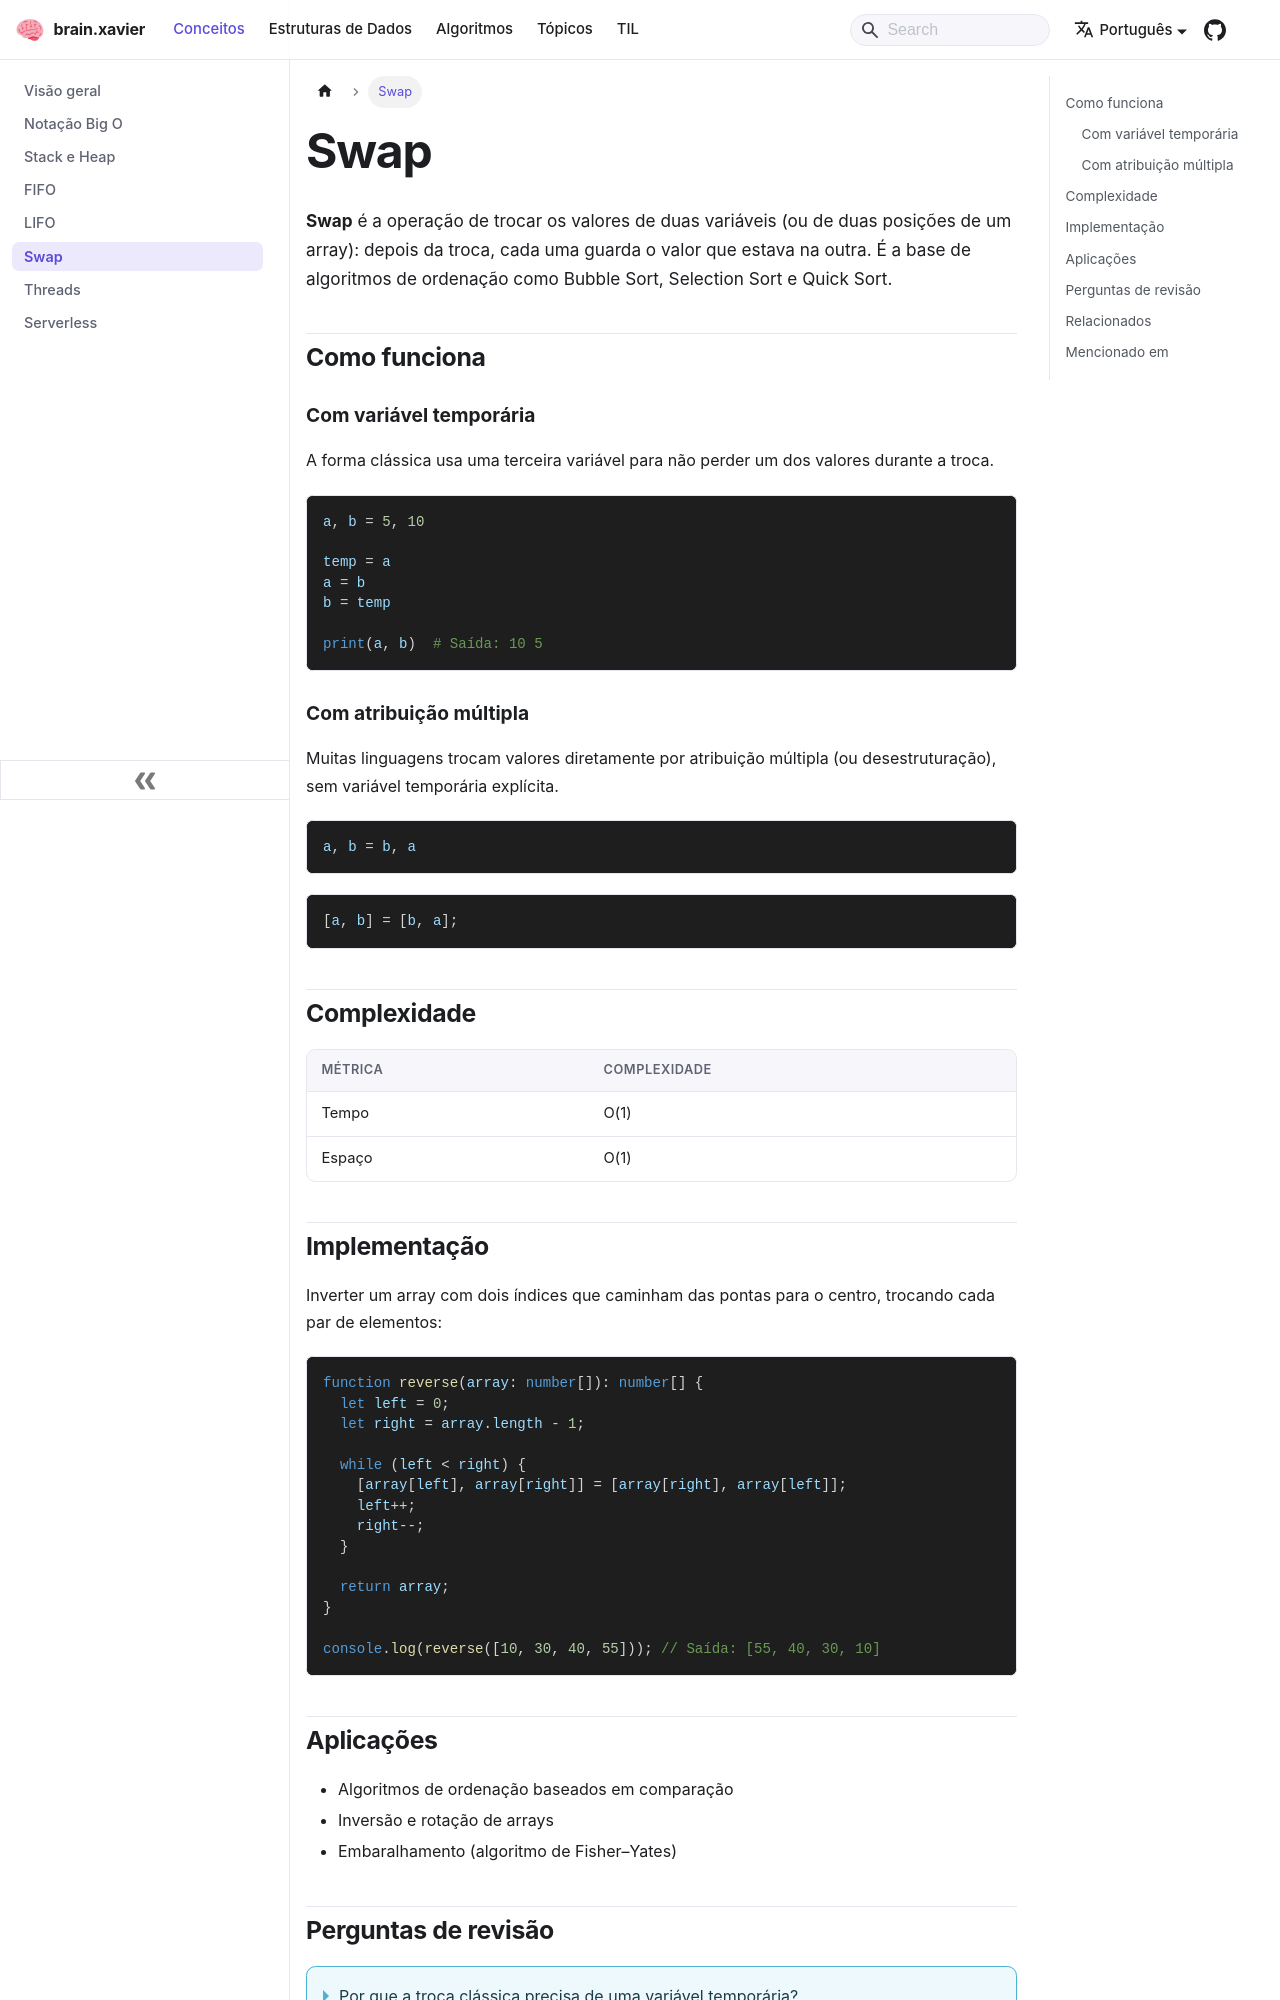

repository: ramonxm/brain · page: docs/concepts/swap.html · generator: docusaurus

---
sidebar_label: "Swap"
sidebar_position: 6
description: "Troca de valores entre duas variáveis ou posições de um array."
---

# Swap

**Swap** é a operação de trocar os valores de duas variáveis (ou de duas posições de um array): depois da troca, cada uma guarda o valor que estava na outra. É a base de algoritmos de ordenação como Bubble Sort, Selection Sort e Quick Sort.

## Como funciona

### Com variável temporária

A forma clássica usa uma terceira variável para não perder um dos valores durante a troca.

```python
a, b = 5, 10

temp = a
a = b
b = temp

print(a, b)  # Saída: 10 5
```

### Com atribuição múltipla

Muitas linguagens trocam valores diretamente por atribuição múltipla (ou desestruturação), sem variável temporária explícita.

```python
a, b = b, a
```

```ts
[a, b] = [b, a];
```

## Complexidade

| Métrica | Complexidade |
| :------ | :----------- |
| Tempo   | O(1)         |
| Espaço  | O(1)         |

## Implementação

Inverter um array com dois índices que caminham das pontas para o centro, trocando cada par de elementos:

```ts
function reverse(array: number[]): number[] {
  let left = 0;
  let right = array.length - 1;

  while (left < right) {
    [array[left], array[right]] = [array[right], array[left]];
    left++;
    right--;
  }

  return array;
}

console.log(reverse([10, 30, 40, 55])); // Saída: [55, 40, 30, 10]
```
